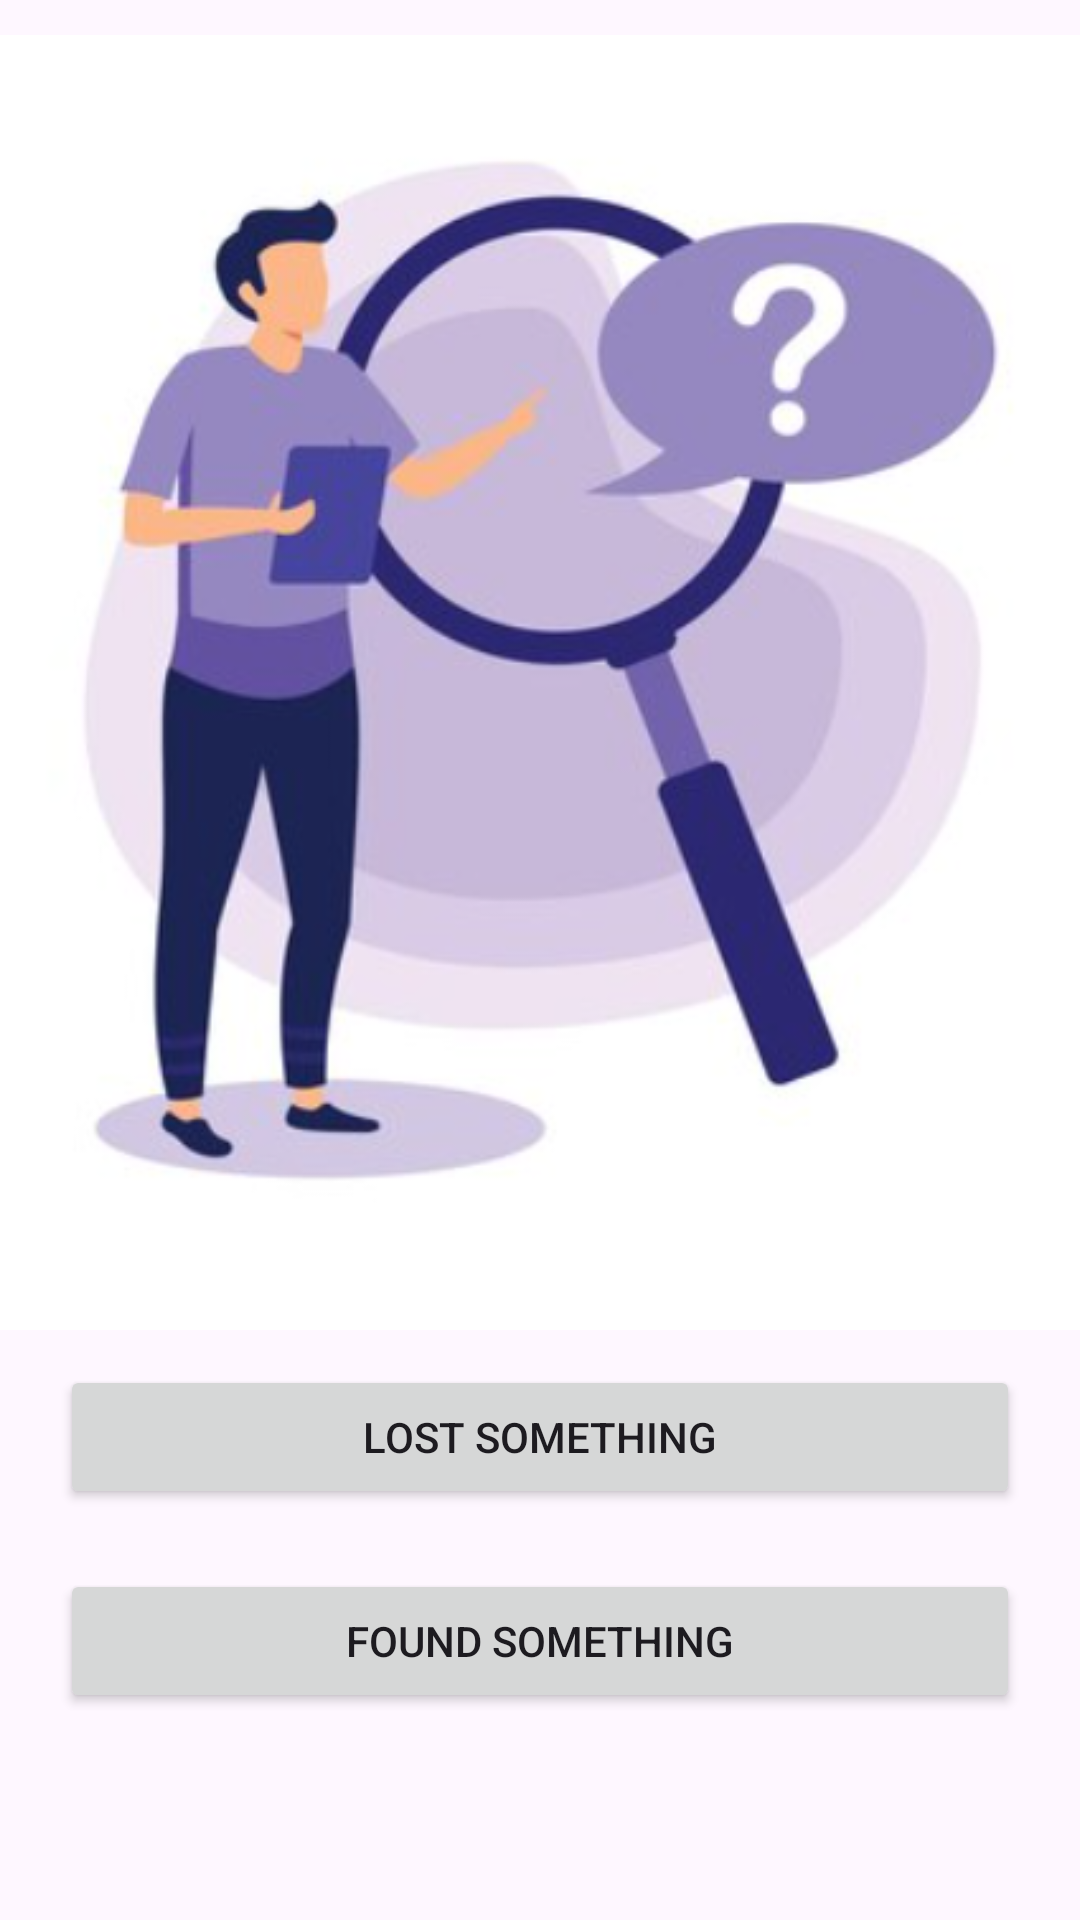

This screen was rendered from an Android layout file. Write that file and the resources it references.
<!-- AndroidManifest.xml: application theme Theme.Mobile_project -->
<!-- res/layout/fragment_post.xml -->
<?xml version="1.0" encoding="utf-8"?>
<FrameLayout xmlns:android="http://schemas.android.com/apk/res/android"
    xmlns:tools="http://schemas.android.com/tools"
    android:layout_width="match_parent"
    android:layout_height="match_parent"
    tools:context=".PostFragment"
    >

    <LinearLayout
        android:layout_width="match_parent"
        android:layout_height="match_parent"
        android:orientation="vertical"

        >

        <ImageView
            android:id="@+id/imageView11"
            android:layout_width="370dp"
            android:layout_height="455dp"
            android:layout_gravity="center"
            android:src="@drawable/lost" />


        <Button
            android:id="@+id/lost"
            android:layout_width="match_parent"
            android:layout_height="wrap_content"
            android:layout_marginStart="20dp"
            android:layout_marginEnd="20dp"
            android:text="Lost Something" />

        <Button
            android:id="@+id/found"
            android:layout_width="match_parent"
            android:layout_height="wrap_content"
            android:text="Found Something"
            android:layout_marginTop="20dp"
            android:layout_marginStart="20dp"
            android:layout_marginEnd="20dp"
            />
    </LinearLayout>



</FrameLayout>
<!-- resources referenced by this layout -->
<resources>
  <!-- drawable lost: png bitmap (drawable-ldpi, 131866 bytes) -->
  <style name="Theme.Mobile_project" parent="Base.Theme.Mobile_project" />
  <style name="Base.Theme.Mobile_project" parent="Theme.Material3.DayNight.NoActionBar">
          
          
      </style>
</resources>
